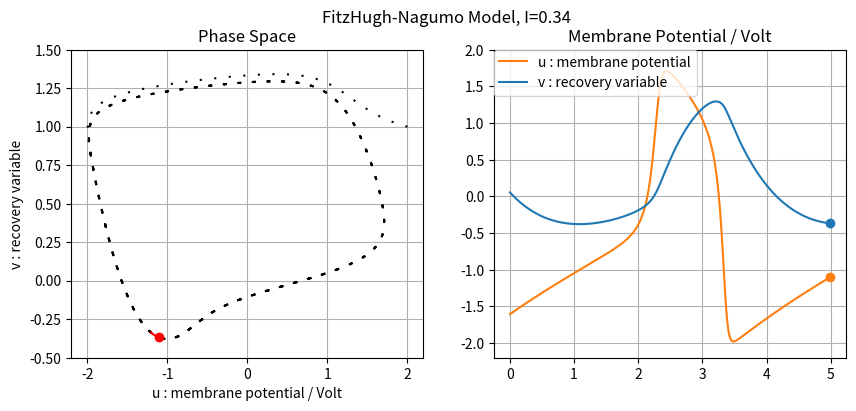

This figure's Python source: (Note: this script raises an exception after producing the figure.)
# coding: utf-8
import numpy as np
import matplotlib.pyplot as plt
import matplotlib.animation as animation
import pandas as pd
import scipy.integrate as integrate

I = 0.34 #external stimulus
a = 0.7
b = 0.8
c = 10

def FHN(state, t, I):
    """
    FitzHugh-Nagumo Equations
    u : the membrane potential
    v : a recovery variable
    """
    u, v = state
    dot_u = c * (-v + u - pow(u,3)/3 + I)
    dot_v = u - b * v + a
    return dot_u, dot_v

#initial state
u0 = 2.0
v0 = 1.0
y0 = [u0, v0]

t = np.arange(0.0, 5, 0.01)

#全軌道の表示用
t0 = np.arange(0.0, 20, 0.01)
y_all = integrate.odeint(FHN, [u0, v0], t0, args=(I,))
u_all = y_all[:,0]
v_all = y_all[:,1]

fig, (ax1, ax2) = plt.subplots(ncols=2, figsize=(10,4))
fig.suptitle(f"FitzHugh-Nagumo Model, I={I}")

len_t = len(t)
dt = 5 #time steps

#animationの1step
def update(i, I):
    global y, y0

    #y0の初期値の設定
    if i == 0:
        y0 = [u0, v0]

    #現在描写されているグラフを消去
    ax1.cla()
    ax2.cla()

    #微分方程式を解く
    y = integrate.odeint(FHN, y0, t, args=(I,))

    #1Step(=dt)後のyの値を次のステップでのy0の値に更新する
    y0 = (y[dt,0], y[dt,1])

    #配列としてu,vを取得
    u = y[:,0]
    v = y[:,1]

    #Phase Space
    ax1.plot(u_all, v_all, color="k", dashes=[1, 6])
    ax1.plot(u[len_t-20:len_t-1], v[len_t-20:len_t-1], color="r")
    ax1.plot(u[len_t-1], v[len_t-1], 'o--', color="r") #uのmarker
    ax1.set_xlabel("u : membrane potential / Volt")
    ax1.set_ylabel("v : recovery variable")
    ax1.set_xlim([-2.2, 2.2])
    ax1.set_ylim([-0.5, 1.5])
    ax1.set_title("Phase Space")
    ax1.grid()

    #Membrane Potential
    ax2.plot(t, u, label="u : membrane potential", color="#ff7f0e")
    ax2.plot(t, v, label="v : recovery variable", color="#1f77b4")
    ax2.plot(t[len_t-1], u[len_t-1],'o--', color="#ff7f0e") #uのmarker
    ax2.plot(t[len_t-1], v[len_t-1],'o--', color="#1f77b4") #vのmarker
    ax2.set_title("Membrane Potential / Volt")
    ax2.set_ylim([-2.2,2.0])
    ax2.grid()
    ax2.legend(bbox_to_anchor=(0, 1),
               loc='upper left',
               borderaxespad=0)

ani = animation.FuncAnimation(fig, update,
                              fargs=(I,),
                              interval=100, frames=300)
# plt.show() #表示
ani.save("ode_fitzhugh_nagumo_03_both_I_034.tmp.mp4") #保存

# I = 0.33
I = 0.33
y_all = integrate.odeint(FHN, [u0, v0], t0, args=(I,))
u_all = y_all[:,0]
v_all = y_all[:,1]
fig, (ax1, ax2) = plt.subplots(ncols=2, figsize=(10,4))
fig.suptitle(f"FitzHugh-Nagumo Model, I={I}")
ani = animation.FuncAnimation(fig, update,
                              fargs=(I,),
                              interval=100, frames=300)
# plt.show() #表示
ani.save("ode_fitzhugh_nagumo_03_both_I_033.tmp.mp4") #保存
